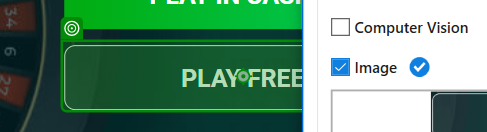
Task: Assignment 7 in modern design
Workflow: Main

Step 1: click on the button '*Play free*' in window '*European Roulette*' (chrome.exe)

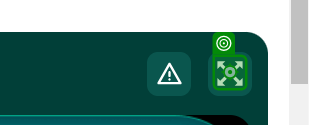
Step 2: click on the image in window 'Play European Roulette Online Free - Tactics and Rules | Roulette77 | South Africa' (chrome.exe)

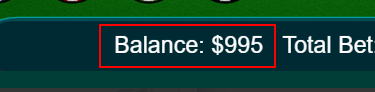
Step 3: get-text from the element 'animation_container'

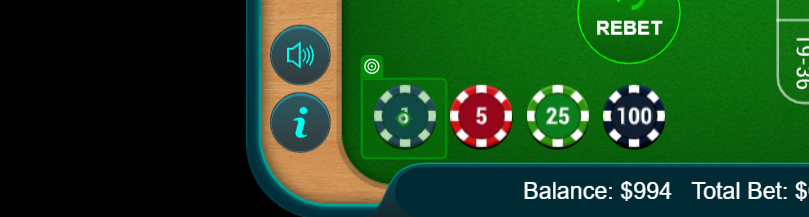
Step 4: click

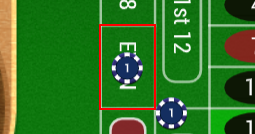
Step 5: click on the element 'animation_container'

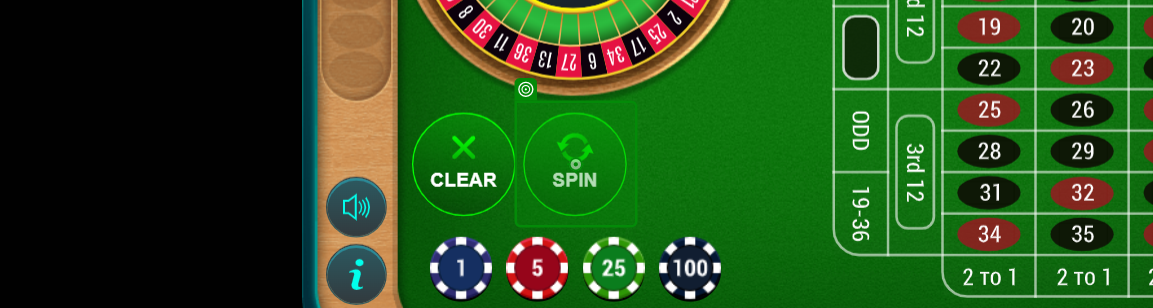
Step 6: click

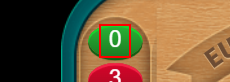
Step 7: get-text from the element 'animation_container' (repeated 2 times)
